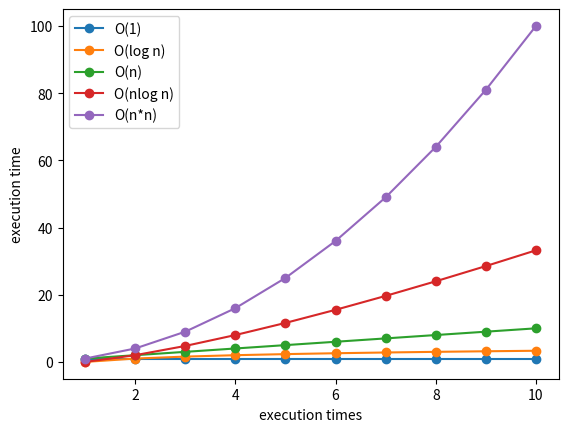

Write Python code to recreate this figure.
import itertools
import matplotlib.pyplot as plt
import numpy as np

# itertools 模組內有 permutations() 方法, 可以列出元素所有可能位置的組合
x = ["1", "2", "3"]
perm = itertools.permutations(x)
for i in perm:
    print(i)

# 時間複雜度比較
# 執行次數(n) n 為 1到10時繪製時間關係圖
n = np.linspace(1, 10, 10)
O_1 = n / n
O_log_n = np.log2(n)
O_n = n
O_nlog_n = np.log2(n) * n
O_nn = n * n

plt.xlabel("execution times")
plt.ylabel("execution time")
plt.plot(n, O_1, '-o', label="O(1)")
plt.plot(n, O_log_n, '-o', label="O(log n)")
plt.plot(n, O_n, '-o', label="O(n)")
plt.plot(n, O_nlog_n, '-o', label="O(nlog n)")
plt.plot(n, O_nn, '-o', label="O(n*n)")
plt.xticks(np.linspace(2, 10, 5))
plt.yticks(np.linspace(0, 100, 6))
plt.legend(loc="best")
plt.show()
